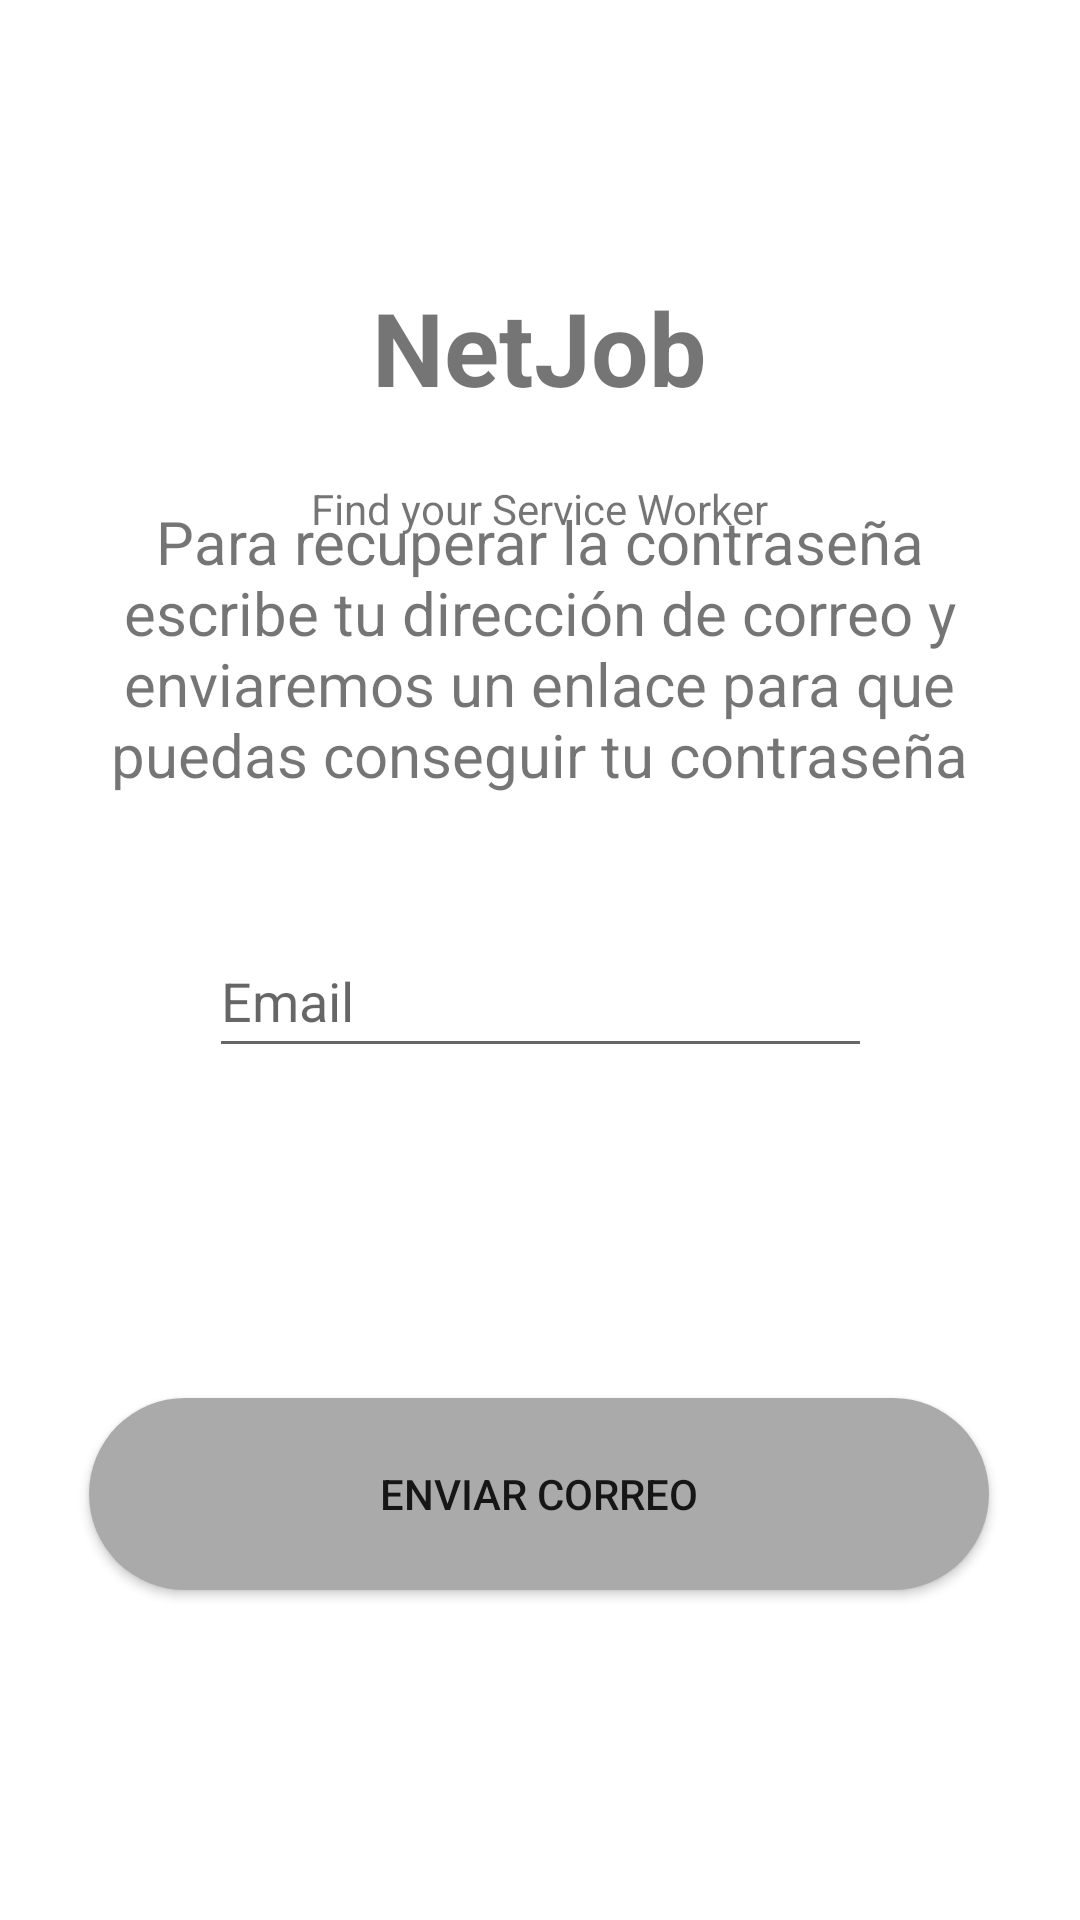

Android layout source for this screen:
<!-- AndroidManifest.xml: application theme Theme.NetJob -->
<!-- res/layout/activity_recuperar_c.xml -->
<?xml version="1.0" encoding="utf-8"?>
<androidx.constraintlayout.widget.ConstraintLayout xmlns:android="http://schemas.android.com/apk/res/android"
    xmlns:app="http://schemas.android.com/apk/res-auto"
    xmlns:tools="http://schemas.android.com/tools"
    android:layout_width="match_parent"
    android:layout_height="match_parent"
    tools:context=".RecuperarC">


    <TextView
        android:id="@+id/textView"
        android:layout_width="224dp"
        android:layout_height="57dp"
        android:layout_marginStart="93dp"
        android:layout_marginTop="93dp"
        android:layout_marginEnd="94dp"
        android:text="NetJob"
        android:textAlignment="center"
        android:textSize="34sp"
        android:textStyle="bold"
        app:layout_constraintBottom_toTopOf="@+id/textView2"
        app:layout_constraintEnd_toEndOf="parent"
        app:layout_constraintStart_toStartOf="parent"
        app:layout_constraintTop_toTopOf="parent"
        tools:ignore="MissingConstraints" />

    <TextView
        android:id="@+id/textView2"
        android:layout_width="208dp"
        android:layout_height="20dp"
        android:layout_marginStart="101dp"
        android:layout_marginTop="10dp"
        android:layout_marginEnd="102dp"
        android:layout_marginBottom="75dp"
        android:text="Find your Service Worker"
        android:textAlignment="center"
        app:layout_constraintEnd_toEndOf="parent"
        app:layout_constraintStart_toStartOf="parent"
        app:layout_constraintTop_toBottomOf="@+id/textView"
        tools:ignore="MissingConstraints" />


    <TextView
        android:id="@+id/textView3"
        android:layout_width="300dp"
        android:layout_height="125dp"
        android:layout_marginStart="55dp"
        android:layout_marginTop="41dp"
        android:layout_marginEnd="56dp"
        android:layout_marginBottom="16dp"
        android:text="Para recuperar la contraseña escribe tu dirección de correo y enviaremos un enlace para que puedas conseguir tu contraseña"
        android:textAlignment="center"
        android:textSize="20sp"
        app:layout_constraintBottom_toTopOf="@+id/editText"
        app:layout_constraintEnd_toEndOf="parent"
        app:layout_constraintStart_toStartOf="parent"
        app:layout_constraintTop_toBottomOf="@+id/textView2"
        tools:ignore="MissingConstraints" />

    <Button
        android:id="@+id/button"
        android:layout_width="300dp"
        android:layout_height="64dp"
        android:layout_marginStart="55dp"
        android:layout_marginTop="10dp"
        android:layout_marginEnd="56dp"
        android:layout_marginBottom="164dp"
        android:background="@drawable/button_rounded"
        android:text="Enviar correo"
        android:onClick="RecContraseña"
        app:layout_constraintBottom_toBottomOf="parent"
        app:layout_constraintEnd_toEndOf="parent"
        app:layout_constraintStart_toStartOf="parent"
        app:layout_constraintTop_toBottomOf="@+id/editText"
        tools:ignore="MissingConstraints" />

    <EditText
        android:id="@+id/editText"
        android:layout_width="221dp"
        android:layout_height="48dp"
        android:layout_marginStart="95dp"
        android:layout_marginEnd="95dp"
        android:layout_marginBottom="100dp"
        android:ems="10"
        android:hint="Email"
        android:inputType="textEmailAddress"
        app:layout_constraintBottom_toTopOf="@+id/button"
        app:layout_constraintEnd_toEndOf="parent"
        app:layout_constraintStart_toStartOf="parent"
        app:layout_constraintTop_toBottomOf="@+id/textView3" />


</androidx.constraintlayout.widget.ConstraintLayout>
<!-- resources referenced by this layout -->
<resources>
  <!-- drawable button_rounded (drawable) -->
  <?xml version="1.0" encoding="utf-8"?>
  <shape xmlns:android="http://schemas.android.com/apk/res/android">
      <corners android:radius="300dp"/>
      <solid android:color="@android:color/darker_gray"/>
  </shape>
  <style name="Theme.NetJob" parent="Theme.MaterialComponents.DayNight.DarkActionBar">
          
          <item name="colorPrimary">#623A7D</item>
          <item name="colorPrimaryVariant">#5C3A7D</item>
          <item name="colorOnPrimary">#E6E6FA</item>
          
          <item name="colorSecondary">#5C3A7D</item>
          <item name="colorSecondaryVariant">@color/teal_700</item>
          <item name="colorOnSecondary">@color/black</item>
          
          <item name="android:statusBarColor" tools:targetApi="l">?attr/colorPrimaryVariant</item>
          
      </style>
  <!-- not gathered from this repository: default colours our renderer supplied (Android Studio template values) -->
  <color name="teal_700">#FF018786</color>
  <color name="black">#FF000000</color>
</resources>
